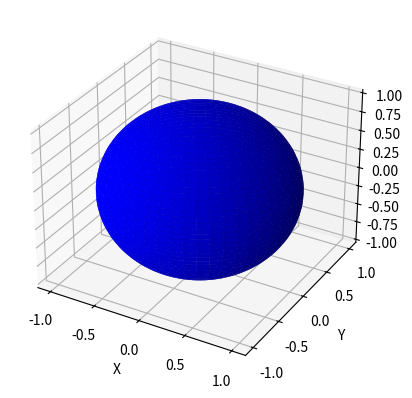

Python code for this plot:
import numpy as np
import matplotlib.pyplot as plt
from mpl_toolkits.mplot3d import Axes3D

# 좌표를 생성하기 위한 각도 범위 설정
phi = np.linspace(0, np.pi, 100)
theta = np.linspace(0, 2 * np.pi, 100)

# 각도를 좌표로 변환
phi, theta = np.meshgrid(phi, theta)

# 구의 반지름 설정 (예: 반지름 1)
radius = 1

# 구의 좌표를 계산
x = radius * np.sin(phi) * np.cos(theta)
y = radius * np.sin(phi) * np.sin(theta)
z = radius * np.cos(phi)

# 그래프 그리기
fig = plt.figure()
ax = fig.add_subplot(111, projection='3d')
ax.plot_surface(x, y, z, color='b', alpha=1.0)  # 투명도를 조절하려면 alpha 값을 변경하세요.

# 축 레이블 설정
ax.set_xlabel('X')
ax.set_ylabel('Y')
ax.set_zlabel('Z')

# 그래프 보여주기
plt.show()
